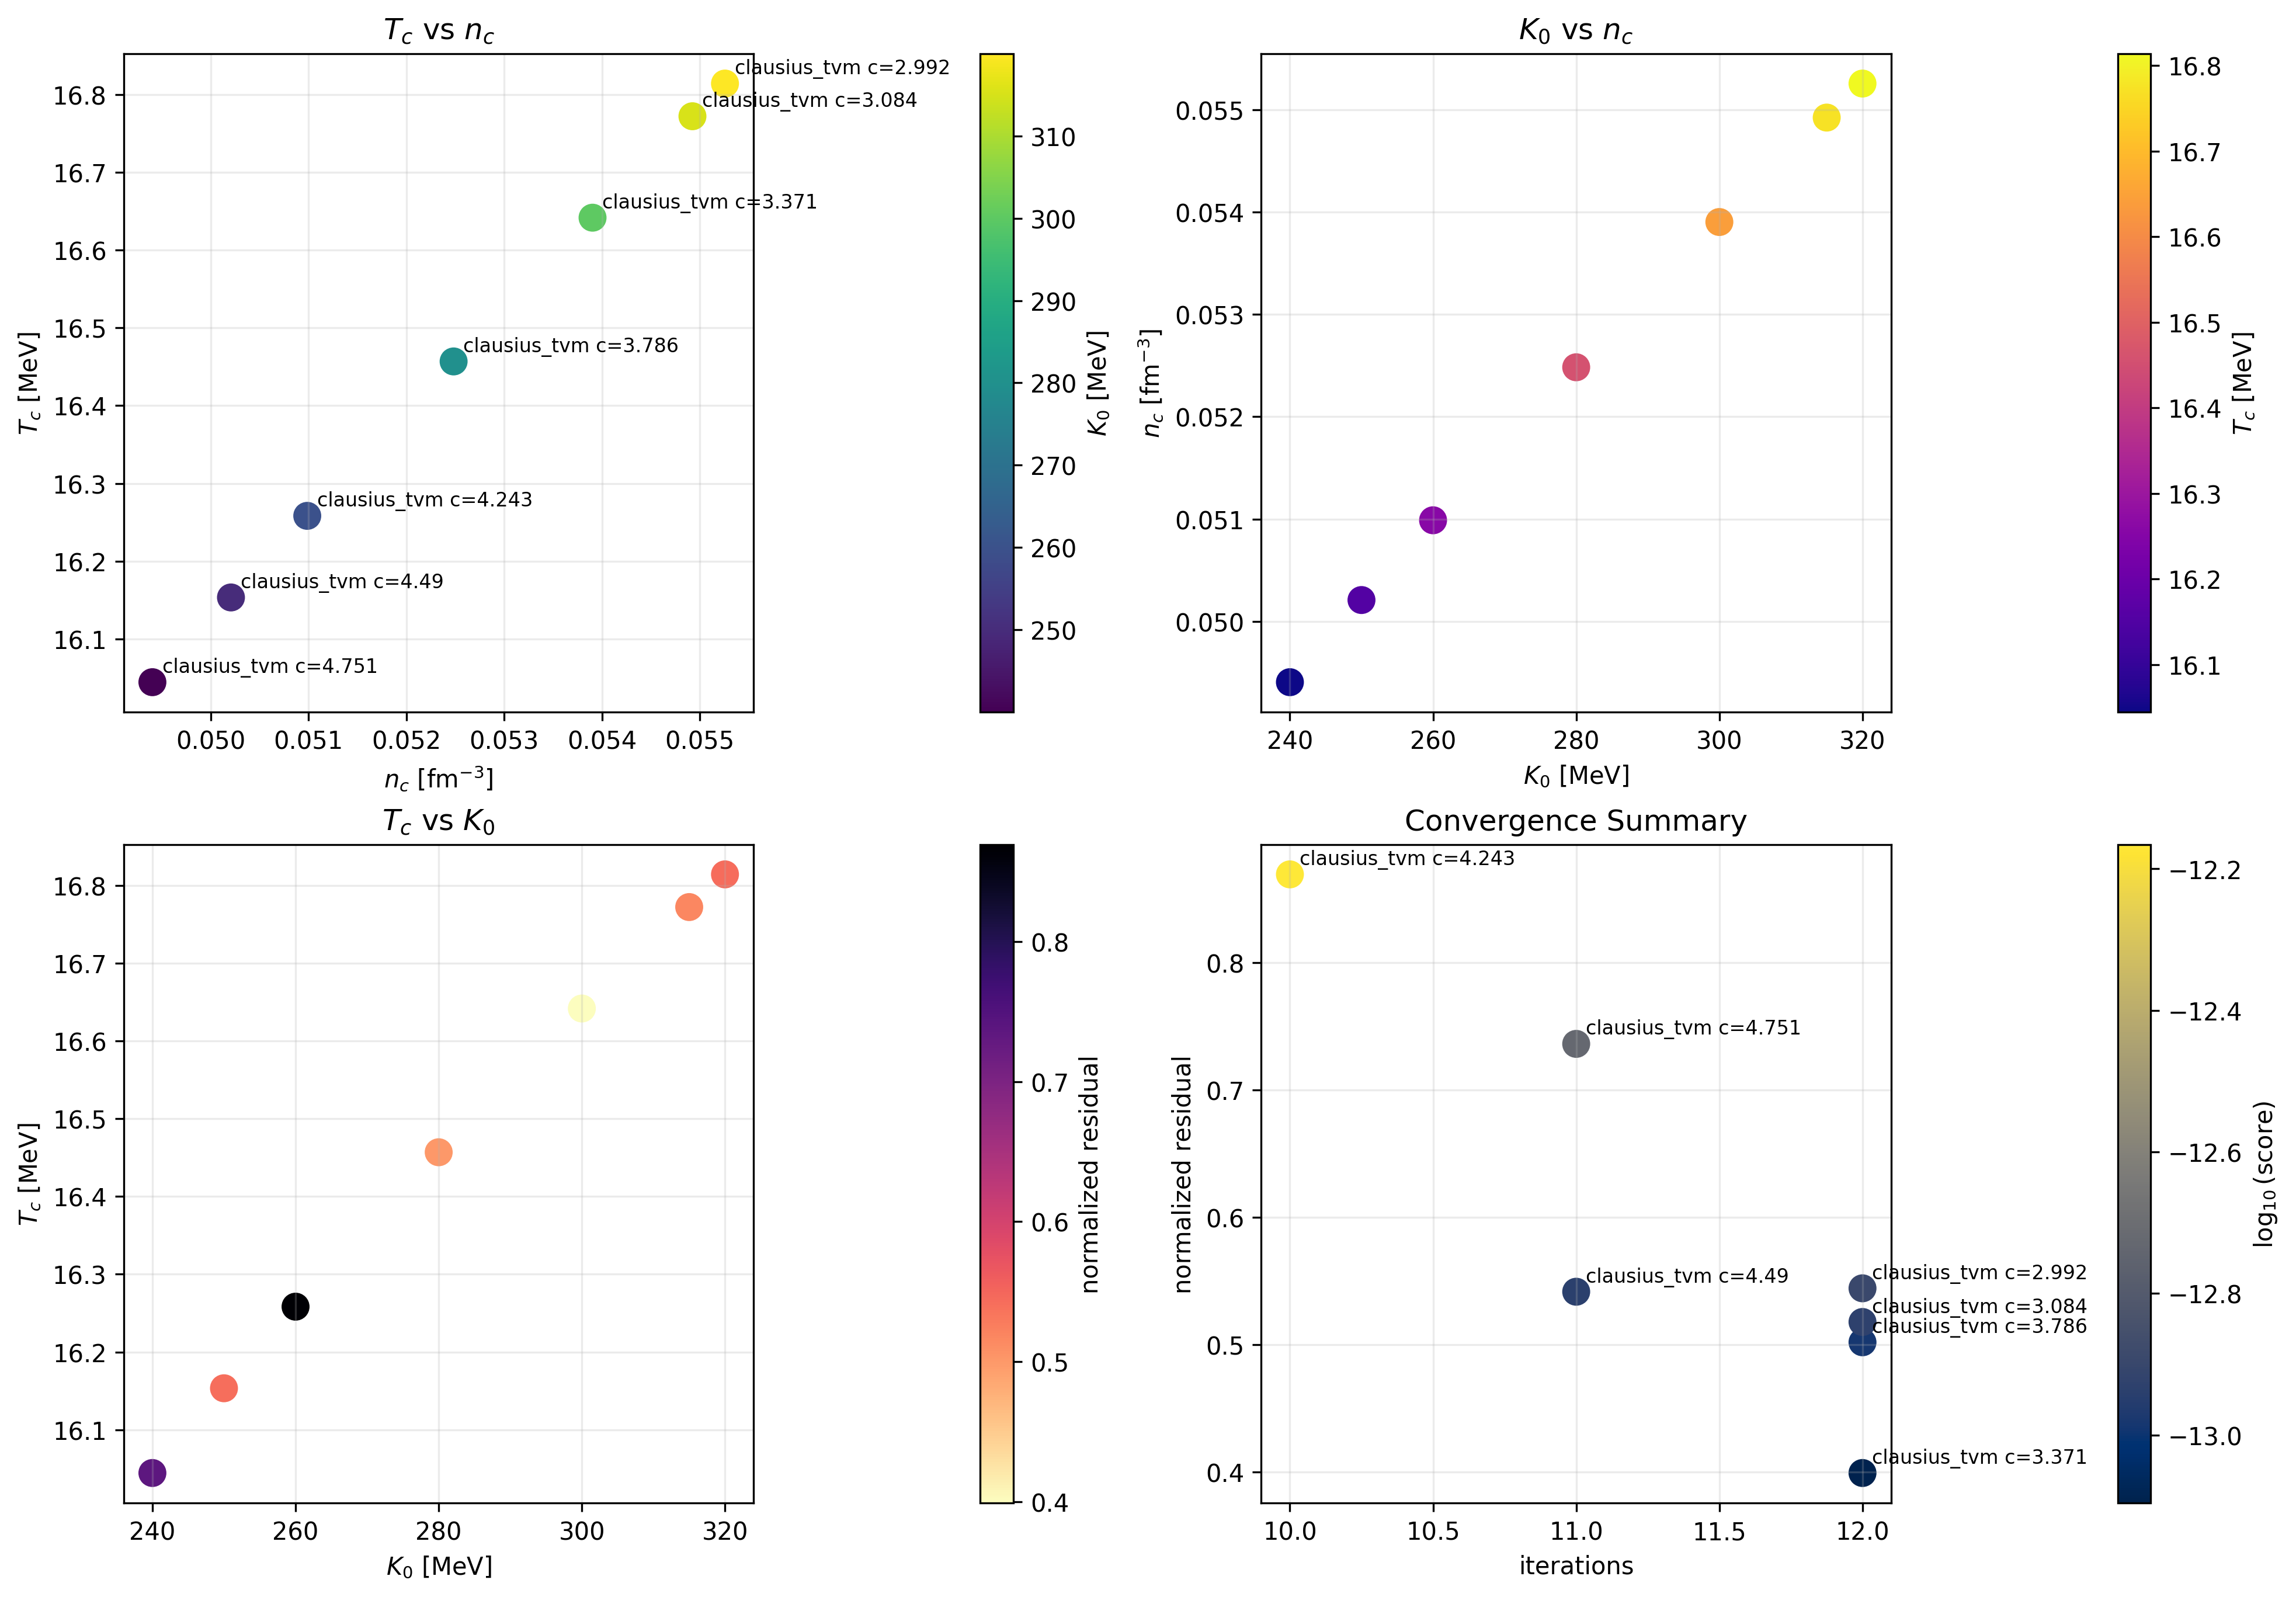

Data behind this chart, as committed beside it:
run_name, model, parameter_name, parameter_value, K0, Tc, nc, Pc, iterations, score, log10_score, norm_residual
clausius_tvm_k0_240, clausius_tvm, c, 4.751, 240, 16.04, 0.04941, 0.2376, 11.0, 1.8784712443125684e-13, -12.73, 0.7362
clausius_tvm_k0_250, clausius_tvm, c, 4.49, 250, 16.15, 0.05021, 0.2448, 11.0, 1.1508159159634292e-13, -12.94, 0.5415
clausius_tvm_k0_260, clausius_tvm, c, 4.243, 260, 16.26, 0.05099, 0.2519, 10.0, 6.826151221034086e-13, -12.17, 0.8693
clausius_tvm_k0_280, clausius_tvm, c, 3.786, 280, 16.46, 0.05248, 0.266, 12.0, 1.0389407508871554e-13, -12.98, 0.5018
clausius_tvm_k0_300, clausius_tvm, c, 3.371, 300, 16.64, 0.0539, 0.2799, 12.0, 8.020264145288642e-14, -13.1, 0.3992
clausius_tvm_k0_315, clausius_tvm, c, 3.084, 315, 16.77, 0.05492, 0.2901, 12.0, 1.1700496828110234e-13, -12.93, 0.5178
clausius_tvm_k0_320, clausius_tvm, c, 2.992, 320, 16.81, 0.05526, 0.2935, 12.0, 1.2718536689389197e-13, -12.9, 0.5442
